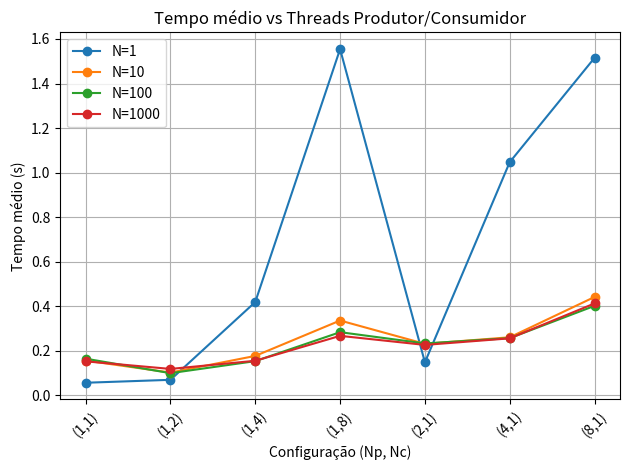

Python code for this plot:
import matplotlib.pyplot as plt

# ==============================
# DADOS (SUAS MÉDIAS)
# ==============================

data = {
    1: {
        "(1,1)": 0.056021,
        "(1,2)": 0.069184,
        "(1,4)": 0.418626,
        "(1,8)": 1.554513,
        "(2,1)": 0.147862,
        "(4,1)": 1.046829,
        "(8,1)": 1.515283,
    },
    10: {
        "(1,1)": 0.155589,
        "(1,2)": 0.101752,
        "(1,4)": 0.176558,
        "(1,8)": 0.335481,
        "(2,1)": 0.230749,
        "(4,1)": 0.260263,
        "(8,1)": 0.441294,
    },
    100: {
        "(1,1)": 0.164182,
        "(1,2)": 0.099070,
        "(1,4)": 0.153115,
        "(1,8)": 0.283124,
        "(2,1)": 0.232537,
        "(4,1)": 0.256340,
        "(8,1)": 0.401367,
    },
    1000: {
        "(1,1)": 0.152194,
        "(1,2)": 0.118128,
        "(1,4)": 0.154714,
        "(1,8)": 0.266686,
        "(2,1)": 0.225987,
        "(4,1)": 0.255458,
        "(8,1)": 0.412311,
    }
}

# Ordem fixa das configurações
configs = ["(1,1)", "(1,2)", "(1,4)", "(1,8)", "(2,1)", "(4,1)", "(8,1)"]

# ==============================
# PLOT
# ==============================

plt.figure()

for N, values in data.items():
    tempos = [values[c] for c in configs]
    plt.plot(configs, tempos, marker='o', label=f"N={N}")

plt.xlabel("Configuração (Np, Nc)")
plt.ylabel("Tempo médio (s)")
plt.title("Tempo médio vs Threads Produtor/Consumidor")
plt.legend()
plt.grid()

plt.xticks(rotation=45)
plt.tight_layout()
plt.savefig("grafico_desempenho.png")
plt.show()
